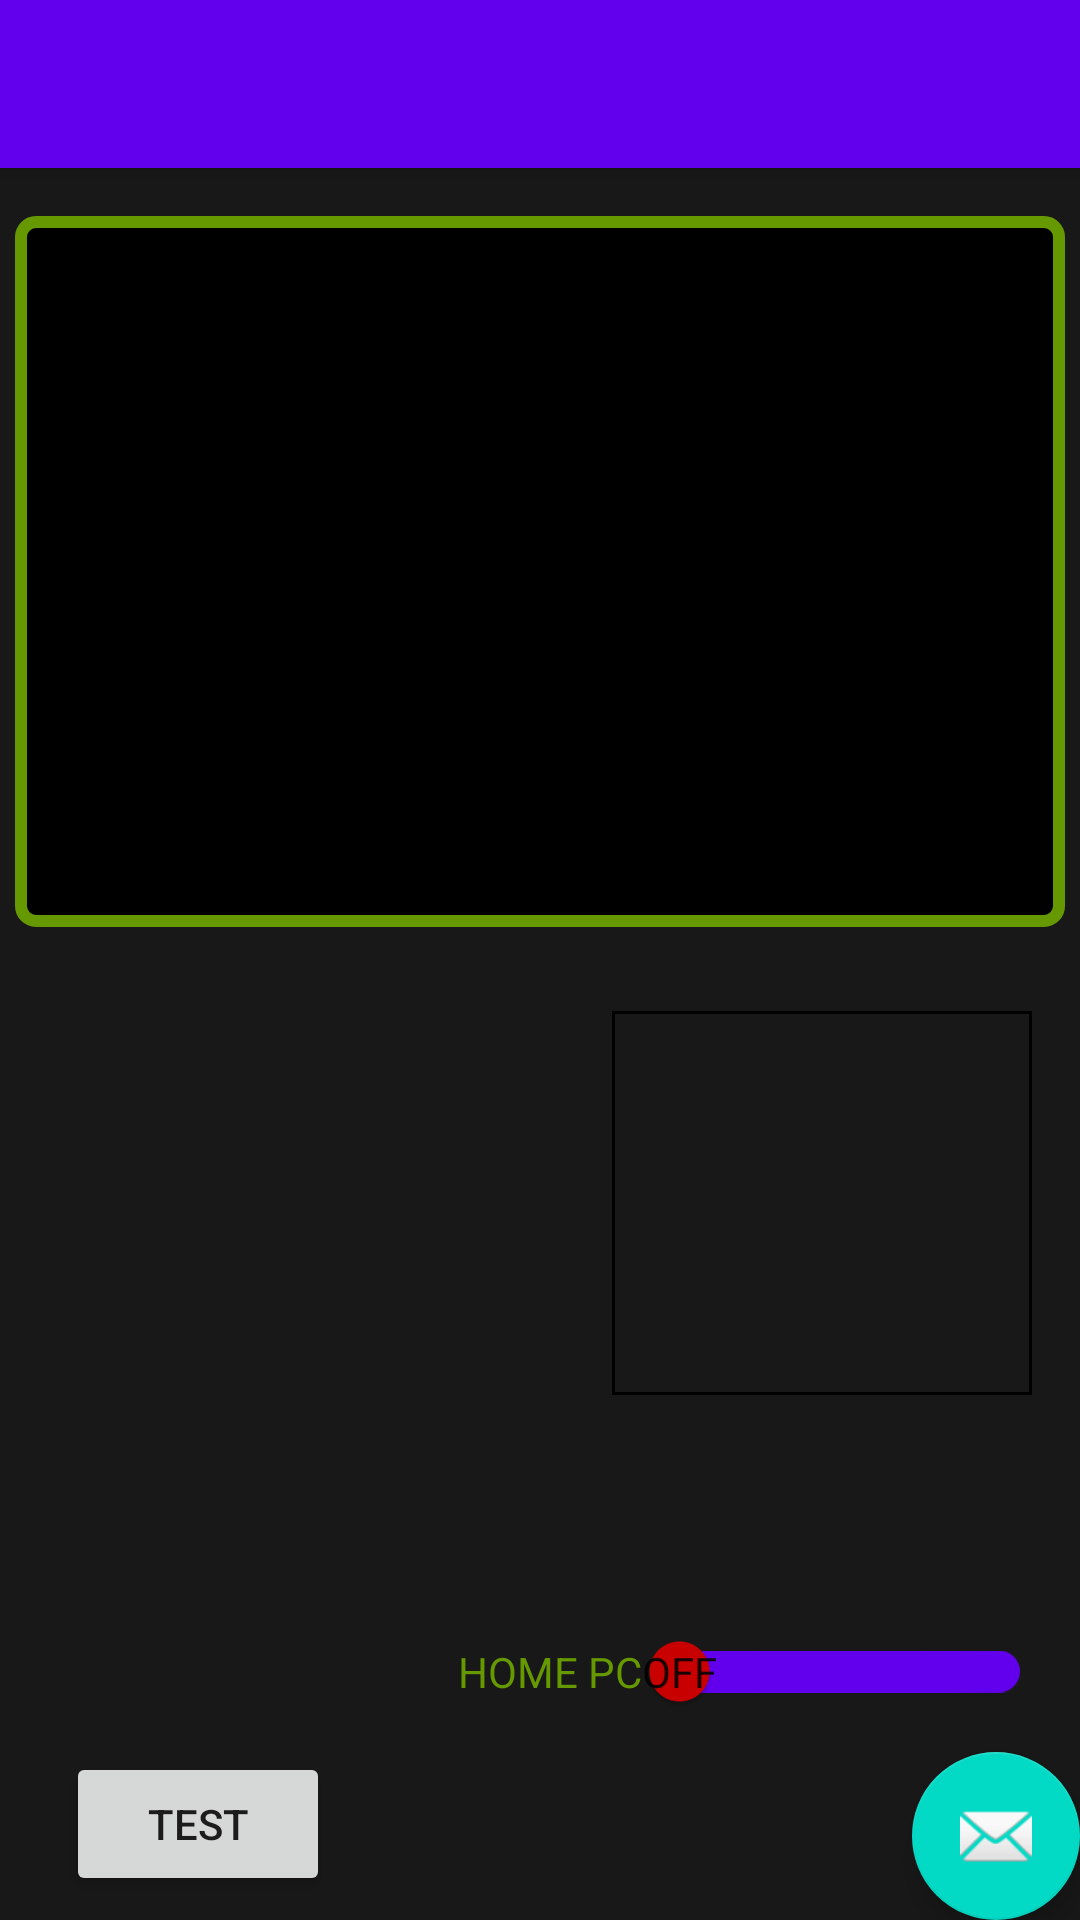

This screen was rendered from an Android layout file. Write that file and the resources it references.
<!-- AndroidManifest.xml: activity theme AppTheme.NoActionBar -->
<!-- res/layout/activity_pc.xml -->
<?xml version="1.0" encoding="utf-8"?>
<android.support.design.widget.CoordinatorLayout xmlns:android="http://schemas.android.com/apk/res/android"
    xmlns:app="http://schemas.android.com/apk/res-auto"
    xmlns:tools="http://schemas.android.com/tools"
    android:layout_width="match_parent"
    android:layout_height="match_parent"
    tools:context="com.antonio.clientudp.PcActivity">

    <android.support.design.widget.AppBarLayout
        android:layout_width="match_parent"
        android:layout_height="wrap_content"
        android:theme="@style/AppTheme.AppBarOverlay">

        <android.support.v7.widget.Toolbar
            android:id="@+id/toolbar"
            android:layout_width="match_parent"
            android:layout_height="?attr/actionBarSize"
            android:background="?attr/colorPrimary"
            app:popupTheme="@style/AppTheme.PopupOverlay" />

    </android.support.design.widget.AppBarLayout>

    <include layout="@layout/content_pc" />

    <android.support.design.widget.FloatingActionButton
        android:id="@+id/fab"
        android:layout_width="wrap_content"
        android:layout_height="wrap_content"
        android:layout_gravity="bottom|end"
        android:layout_margin="@dimen/fab_margin"
        app:srcCompat="@android:drawable/ic_dialog_email" />



</android.support.design.widget.CoordinatorLayout>
<!-- res/layout/content_pc.xml (included above) -->
<?xml version="1.0" encoding="utf-8"?>
<android.support.constraint.ConstraintLayout xmlns:android="http://schemas.android.com/apk/res/android"
    xmlns:app="http://schemas.android.com/apk/res-auto"
    xmlns:tools="http://schemas.android.com/tools"
    android:layout_width="match_parent"
    android:layout_height="match_parent"
    android:background="#181819"
    app:layout_behavior="@string/appbar_scrolling_view_behavior"
    tools:context="com.antonio.clientudp.PcActivity"
    tools:showIn="@layout/activity_pc">

    <TextView
        android:id="@+id/pc_tview_log"
        android:layout_width="350dp"
        android:layout_height="237dp"
        android:layout_marginEnd="8dp"
        android:layout_marginStart="8dp"
        android:layout_marginTop="16dp"
        android:background="@drawable/textview_border"
        android:textColor="@android:color/holo_orange_dark"
        app:layout_constraintEnd_toEndOf="parent"
        app:layout_constraintStart_toStartOf="parent"
        app:layout_constraintTop_toTopOf="parent" />


    <ImageButton
        android:id="@+id/img_btn_turnOn_pc"
        android:layout_width="138dp"
        android:layout_height="wrap_content"
        android:layout_marginEnd="128dp"
        android:layout_marginStart="24dp"
        android:layout_marginTop="28dp"
        android:background="@drawable/imgbtn_border"
        android:contentDescription="@null"
        app:layout_constraintEnd_toStartOf="@+id/img_btn_turnOff_pc"
        app:layout_constraintHorizontal_bias="0.0"
        app:layout_constraintStart_toStartOf="parent"
        app:layout_constraintTop_toBottomOf="@+id/pc_tview_log"
        app:srcCompat="@drawable/button_turnon_128" />

    <ImageButton
        android:id="@+id/img_btn_turnOff_pc"
        android:layout_width="140dp"
        android:layout_height="128dp"
        android:layout_marginEnd="16dp"
        android:layout_marginTop="28dp"
        android:background="@drawable/imgbtn_border"
        android:contentDescription="@null"
        app:layout_constraintEnd_toEndOf="parent"
        app:layout_constraintTop_toBottomOf="@+id/pc_tview_log"
        app:srcCompat="@drawable/button_trunoff_128" />

    <Button
        android:id="@+id/second_test_btn"
        android:layout_width="wrap_content"
        android:layout_height="wrap_content"
        android:layout_marginBottom="8dp"
        android:layout_marginTop="96dp"
        android:text="TEST"
        app:layout_constraintBottom_toBottomOf="parent"
        app:layout_constraintEnd_toEndOf="parent"
        app:layout_constraintHorizontal_bias="0.081"
        app:layout_constraintLeft_toLeftOf="parent"
        app:layout_constraintRight_toRightOf="parent"
        app:layout_constraintStart_toStartOf="parent"
        app:layout_constraintTop_toBottomOf="@+id/img_btn_turnOff_pc"
        app:layout_constraintVertical_bias="1.0" />

    <android.support.v7.widget.SwitchCompat
        android:id="@+id/switch_compat"
        android:layout_width="wrap_content"
        android:layout_height="wrap_content"
        android:layout_alignParentLeft="true"
        android:layout_alignParentStart="true"
        android:layout_alignParentTop="true"
        android:layout_marginBottom="16dp"
        android:layout_marginRight="16dp"
        android:layout_marginTop="8dp"
        android:text="HOME PC"
        android:showText="true"
        android:textColor="@android:color/holo_green_dark"
        android:textOff="OFF"
        android:textOn="ON"
        app:theme="@style/Switch_style"
        app:layout_constraintBottom_toBottomOf="parent"
        app:layout_constraintRight_toRightOf="parent"
        app:layout_constraintTop_toBottomOf="@+id/pc_tview_log"
        app:layout_constraintVertical_bias="0.809"
        app:switchMinWidth="130dp" />

</android.support.constraint.ConstraintLayout>
<!-- resources referenced by this layout -->
<resources>
  <!-- drawable imgbtn_border (drawable) -->
  <?xml version="1.0" encoding="utf-8"?>
  <selector xmlns:android="http://schemas.android.com/apk/res/android">
      <item>
          <shape android:shape="rectangle">
              <stroke
                  android:color="#000000"
                  android:width="1dp"
                  />
          </shape>
      </item>
  </selector>
  <!-- drawable textview_border (drawable) -->
  <?xml version="1.0" encoding="utf-8"?>
  <shape xmlns:android="http://schemas.android.com/apk/res/android">
  
      android:shape="rectangle" >
  
      
      <solid
          android:color="@android:color/background_dark" >
      </solid>
  
      
      <stroke
          android:width="4dp"
          android:color="@android:color/holo_green_dark" >
      </stroke>
  
      
      <corners
          android:radius="5dp"   >
      </corners>
  
  </shape>
  <style name="AppTheme.AppBarOverlay" parent="ThemeOverlay.AppCompat.Dark.ActionBar" />
  <style name="AppTheme.PopupOverlay" parent="ThemeOverlay.AppCompat.Light" />
  <style name="Switch_style" parent="Theme.AppCompat.Light">
          
          <item name="colorControlNormal">@android:color/white</item>
          <item name="colorControlActivated">@android:color/holo_green_dark</item>
          <item name="colorSwitchThumbNormal">@android:color/holo_red_dark</item>
          <item name="trackTint">@color/colorPrimary</item>
      </style>
  <style name="AppTheme.NoActionBar">
          <item name="windowActionBar">false</item>
          <item name="windowNoTitle">true</item>
      </style>
  <!-- not gathered from this repository: default colours our renderer supplied (Android Studio template values) -->
  <color name="colorPrimary">#FF6200EE</color>
</resources>
